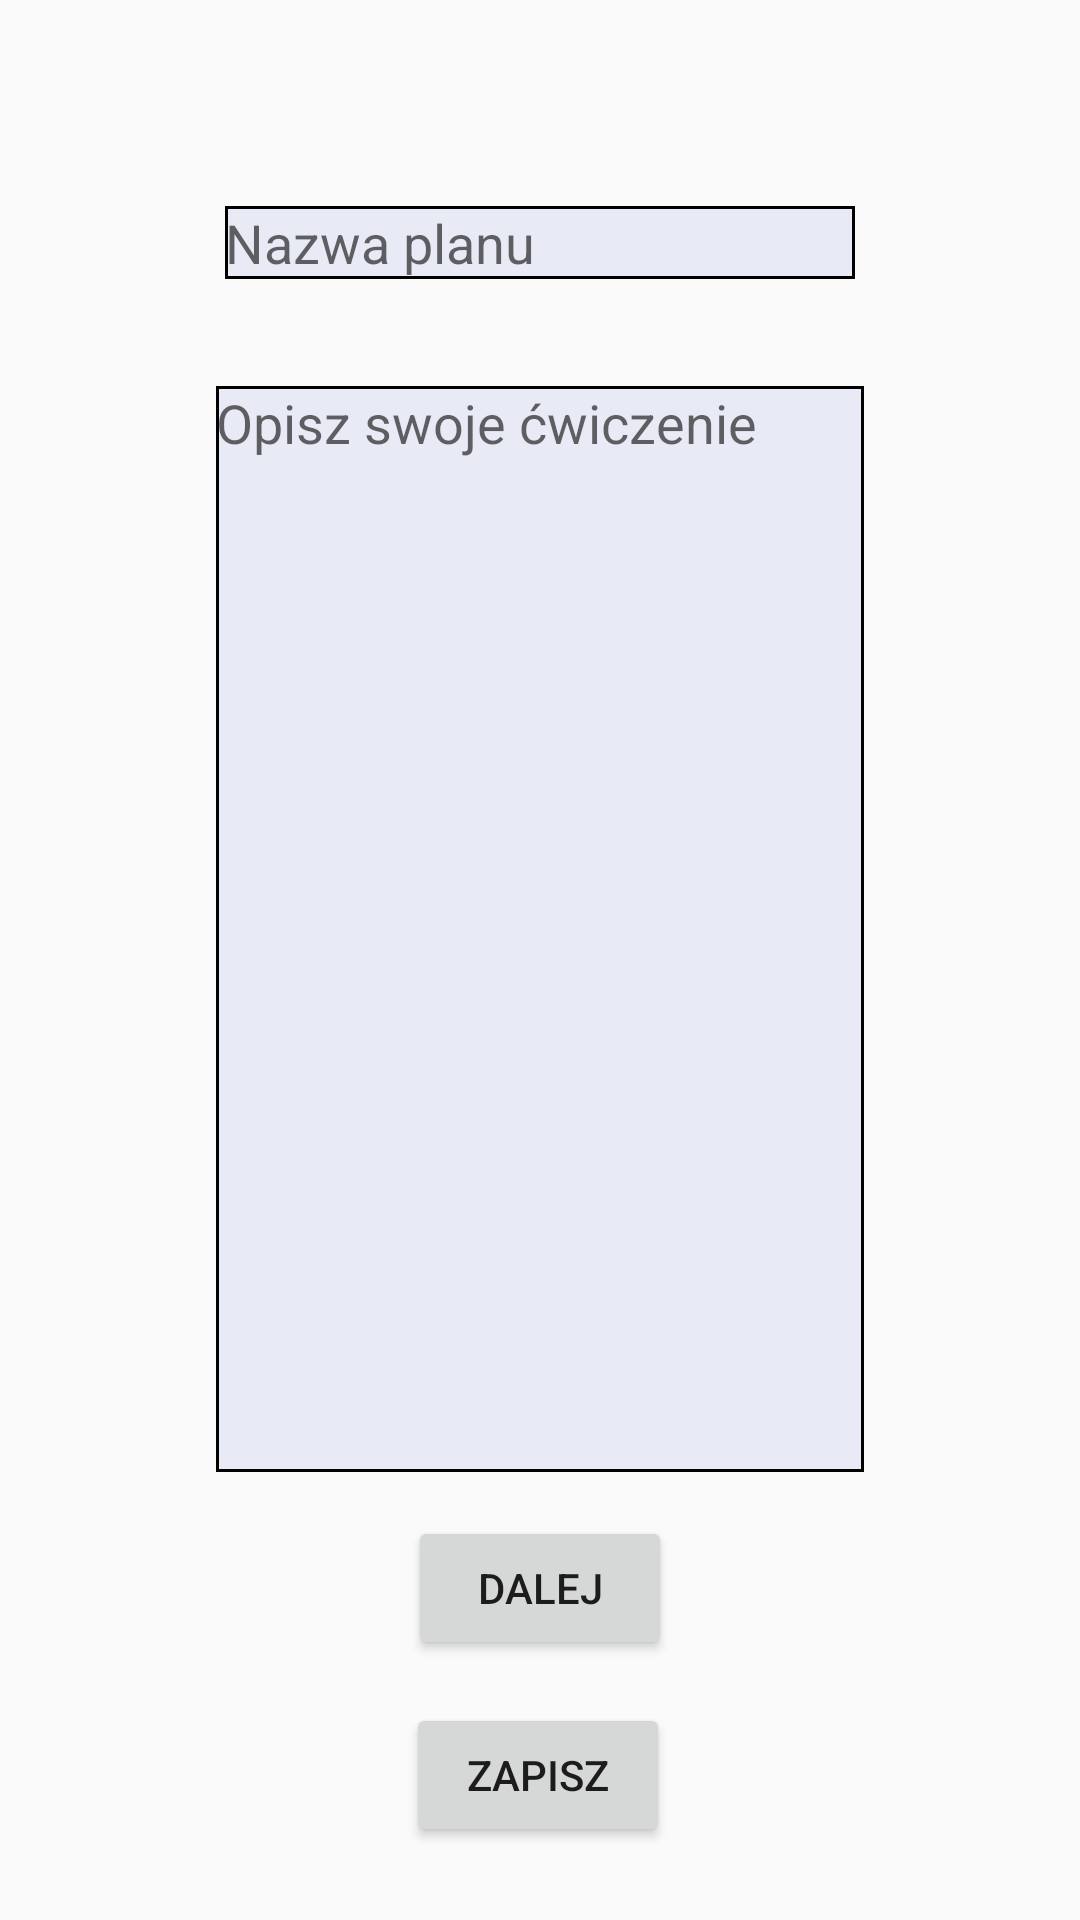

Reconstruct the res/layout file that produces this screen, plus the resources it refers to.
<!-- AndroidManifest.xml: application theme AppTheme -->
<!-- res/layout/activity_kreator.xml -->
<?xml version="1.0" encoding="utf-8"?>
<androidx.constraintlayout.widget.ConstraintLayout xmlns:android="http://schemas.android.com/apk/res/android"
    xmlns:app="http://schemas.android.com/apk/res-auto"
    xmlns:tools="http://schemas.android.com/tools"
    android:layout_width="match_parent"
    android:layout_height="match_parent"
    android:theme="@style/AppTheme"
    tools:context=".Kreator">


    <EditText
        android:id="@+id/NazwaPlanu"
        android:layout_width="wrap_content"
        android:layout_height="wrap_content"
        android:ems="10"
        android:inputType="textPersonName"
        android:hint="@string/planTitle"
        android:background="@drawable/tv_shape"
        app:layout_constraintBottom_toTopOf="@+id/Cwiczenie"
        app:layout_constraintEnd_toEndOf="parent"
        app:layout_constraintStart_toStartOf="parent"
        app:layout_constraintTop_toTopOf="parent"
        app:layout_constraintVertical_bias="0.658"
        android:importantForAutofill="no" />

    <EditText
        android:id="@+id/Cwiczenie"
        android:layout_width="216dp"
        android:layout_height="362dp"
        android:ems="10"
        android:hint="@string/exDescription"
        android:background="@drawable/tv_shape"
        android:gravity="start|top"
        android:inputType="textMultiLine"
        app:layout_constraintBottom_toBottomOf="parent"
        app:layout_constraintEnd_toEndOf="parent"
        app:layout_constraintStart_toStartOf="parent"
        app:layout_constraintTop_toTopOf="parent"
        app:layout_constraintVertical_bias="0.463"
        android:importantForAutofill="no" />

    <Button
        android:id="@+id/Zapisz"
        android:layout_width="wrap_content"
        android:layout_height="wrap_content"
        android:text="@string/save"
        app:layout_constraintBottom_toBottomOf="parent"
        app:layout_constraintEnd_toEndOf="parent"
        app:layout_constraintHorizontal_bias="0.498"
        app:layout_constraintStart_toStartOf="parent"
        app:layout_constraintTop_toBottomOf="@+id/Cwiczenie"
        app:layout_constraintVertical_bias="0.76" />

    <Button
        android:id="@+id/Dalej"
        android:layout_width="wrap_content"
        android:layout_height="wrap_content"
        android:text="@string/next"
        app:layout_constraintBottom_toTopOf="@+id/Zapisz"
        app:layout_constraintEnd_toEndOf="parent"
        app:layout_constraintStart_toStartOf="parent"
        app:layout_constraintTop_toBottomOf="@+id/Cwiczenie" />

    <TextView
        android:id="@+id/CwiczenieNumer"
        android:layout_width="145dp"
        android:layout_height="24dp"
        android:gravity="center"
        android:textSize="16sp"
        android:textStyle="bold"
        app:layout_constraintBottom_toTopOf="@+id/Cwiczenie"
        app:layout_constraintEnd_toEndOf="parent"
        app:layout_constraintStart_toStartOf="parent"
        app:layout_constraintTop_toBottomOf="@+id/NazwaPlanu" />
</androidx.constraintlayout.widget.ConstraintLayout>
<!-- resources referenced by this layout -->
<resources>
  <!-- drawable tv_shape (drawable) -->
  <shape xmlns:android="http://schemas.android.com/apk/res/android" android:shape="rectangle" >
      <solid android:color="#E8EAF6" />
      <stroke android:width="1dip" android:color="@android:color/black"/>
  </shape>
  <string name="exDescription">Opisz swoje ćwiczenie</string>
  <string name="next">Dalej</string>
  <string name="planTitle">Nazwa planu</string>
  <string name="save">Zapisz</string>
  <style name="AppTheme" parent="Theme.AppCompat.Light.DarkActionBar">
          <item name="colorPrimary">@color/colorPrimary</item>
          <item name="colorPrimaryDark">@color/colorPrimaryDark</item>
          <item name="colorAccent">@color/colorAccent</item>
      </style>
  <color name="colorPrimary">#6200EE</color>
  <color name="colorPrimaryDark">#775CB3</color>
  <color name="colorAccent">#03DAC5</color>
</resources>
